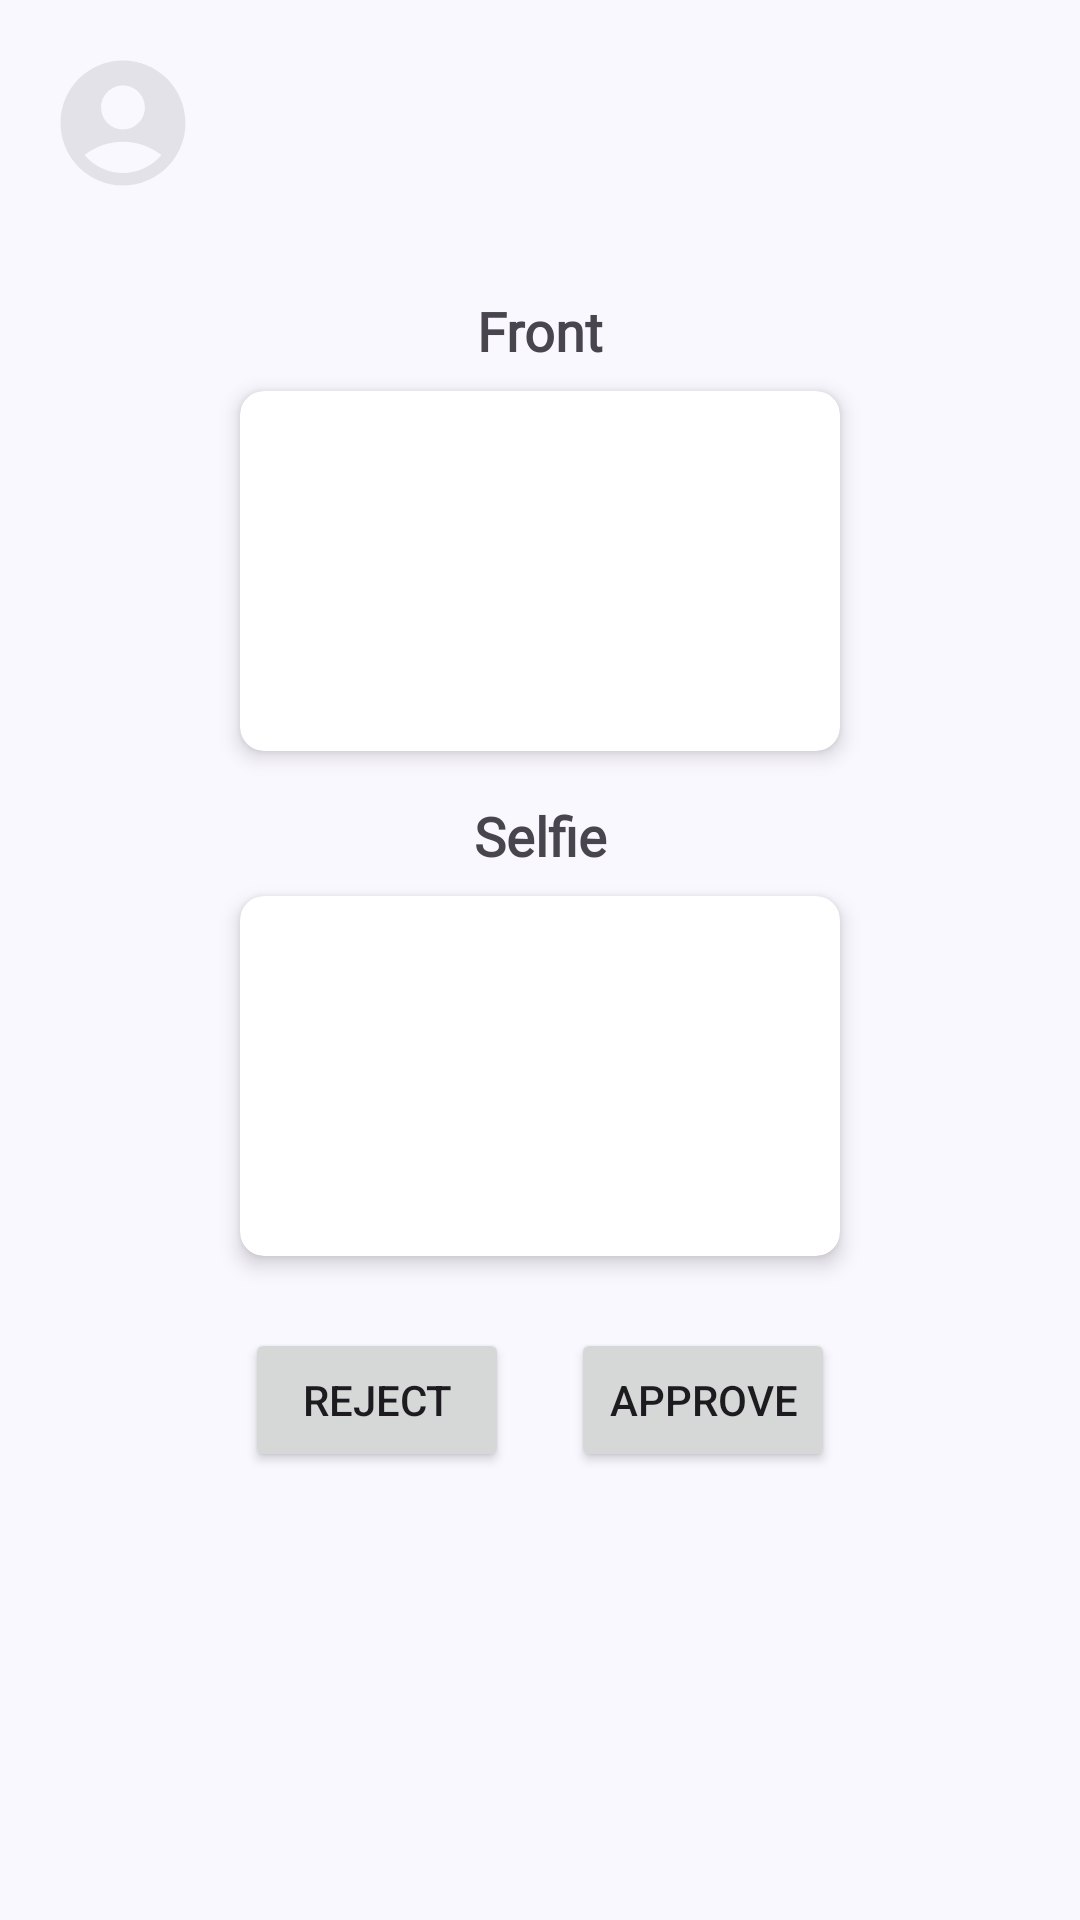

Android layout source for this screen:
<!-- AndroidManifest.xml: application theme Theme.SiaBilik -->
<!-- res/layout/fragment_admin_account_approve_details.xml -->
<?xml version="1.0" encoding="utf-8"?>
<androidx.constraintlayout.widget.ConstraintLayout xmlns:android="http://schemas.android.com/apk/res/android"
    xmlns:app="http://schemas.android.com/apk/res-auto"
    xmlns:tools="http://schemas.android.com/tools"
    android:layout_width="match_parent"
    android:layout_height="match_parent"
    tools:context=".adminAcc.ui.AdminAccountApproveDetailsFragment">

    <ScrollView
        android:layout_width="match_parent"
        android:layout_height="match_parent"
        android:layout_marginBottom="96dp"
        app:layout_constraintBottom_toBottomOf="parent"
        app:layout_constraintEnd_toEndOf="parent"
        app:layout_constraintStart_toStartOf="parent"
        app:layout_constraintTop_toTopOf="parent">

        <androidx.constraintlayout.widget.ConstraintLayout
            android:layout_width="match_parent"
            android:layout_height="wrap_content"
            tools:context=".adminAcc.ui.AdminAccountApproveDetailsFragment">

            <ImageView
                android:id="@+id/accountProfileImg"
                android:layout_width="50dp"
                android:layout_height="50dp"
                android:layout_marginStart="16dp"
                android:layout_marginTop="16dp"
                android:src="@drawable/account"
                app:layout_constraintStart_toStartOf="parent"
                app:layout_constraintTop_toTopOf="parent" />

            <TextView
                android:id="@+id/accountProfileName"
                android:layout_width="wrap_content"
                android:layout_height="wrap_content"
                android:layout_marginStart="8dp"
                android:layout_marginTop="2dp"
                android:fontFamily="@font/roboto_medium"
                app:layout_constraintStart_toEndOf="@+id/accountProfileImg"
                app:layout_constraintTop_toTopOf="@+id/accountProfileImg"
                tools:text="Name" />

            <TextView
                android:id="@+id/accountProfileEmail"
                android:layout_width="wrap_content"
                android:layout_height="wrap_content"
                android:layout_marginStart="8dp"
                android:layout_marginTop="28dp"
                android:fontFamily="@font/roboto"
                app:layout_constraintStart_toEndOf="@+id/accountProfileImg"
                app:layout_constraintTop_toTopOf="@+id/accountProfileImg"
                tools:text="Email" />

            
            <TextView
                android:id="@+id/lblFront"
                android:layout_width="wrap_content"
                android:layout_height="wrap_content"
                android:layout_marginTop="32dp"
                android:fontFamily="@font/roboto_medium"
                android:text="Front"
                android:textSize="18sp"
                android:textStyle="bold"
                app:layout_constraintEnd_toEndOf="parent"
                app:layout_constraintStart_toStartOf="parent"
                app:layout_constraintTop_toBottomOf="@+id/accountProfileImg" />

            
            <androidx.cardview.widget.CardView
                android:id="@+id/cardFront"
                android:layout_width="200dp"
                android:layout_height="120dp"
                android:layout_marginTop="8dp"
                app:cardCornerRadius="8dp"
                app:cardElevation="4dp"
                app:layout_constraintEnd_toEndOf="parent"
                app:layout_constraintStart_toStartOf="parent"
                app:layout_constraintTop_toBottomOf="@+id/lblFront">

                <ImageView
                    android:id="@+id/imgFront"
                    android:layout_width="match_parent"
                    android:layout_height="match_parent"
                    android:scaleType="centerCrop"
                    tools:src="@tools:sample/avatars" />
            </androidx.cardview.widget.CardView>

            

            

            
            <TextView
                android:id="@+id/lblSelfie"
                android:layout_width="wrap_content"
                android:layout_height="wrap_content"
                android:layout_marginTop="16dp"
                android:fontFamily="@font/roboto_medium"
                android:text="Selfie"
                android:textSize="18sp"
                android:textStyle="bold"
                app:layout_constraintEnd_toEndOf="parent"
                app:layout_constraintStart_toStartOf="parent"
                app:layout_constraintTop_toBottomOf="@+id/cardFront" />

            
            <androidx.cardview.widget.CardView
                android:id="@+id/cardSelfie"
                android:layout_width="200dp"
                android:layout_height="120dp"
                android:layout_marginTop="8dp"
                app:cardCornerRadius="8dp"
                app:cardElevation="4dp"
                app:layout_constraintEnd_toEndOf="parent"
                app:layout_constraintStart_toStartOf="parent"
                app:layout_constraintTop_toBottomOf="@+id/lblSelfie">

                <ImageView
                    android:id="@+id/imgSelfie"
                    android:layout_width="match_parent"
                    android:layout_height="match_parent"
                    android:scaleType="centerCrop"
                    tools:src="@tools:sample/avatars" />
            </androidx.cardview.widget.CardView>

            <Button
                android:id="@+id/rejectButton"
                android:layout_width="wrap_content"
                android:layout_height="wrap_content"
                android:layout_marginTop="24dp"
                android:text="Reject"
                app:layout_constraintBottom_toBottomOf="parent"
                app:layout_constraintEnd_toEndOf="parent"
                app:layout_constraintHorizontal_bias="0.3"
                app:layout_constraintStart_toStartOf="parent"
                app:layout_constraintTop_toBottomOf="@+id/cardSelfie" />

            <Button
                android:id="@+id/approveButton"
                android:layout_width="wrap_content"
                android:layout_height="wrap_content"
                android:layout_marginTop="24dp"
                android:text="Approve"
                app:layout_constraintBottom_toBottomOf="parent"
                app:layout_constraintEnd_toEndOf="parent"
                app:layout_constraintHorizontal_bias="0.7"
                app:layout_constraintStart_toStartOf="parent"
                app:layout_constraintTop_toBottomOf="@+id/cardSelfie" />

        </androidx.constraintlayout.widget.ConstraintLayout>
    </ScrollView>

</androidx.constraintlayout.widget.ConstraintLayout>
<!-- resources referenced by this layout -->
<resources>
  <!-- drawable account (drawable) -->
  <vector xmlns:android="http://schemas.android.com/apk/res/android" android:height="24dp" android:tint="#E3E2E9" android:viewportHeight="24" android:viewportWidth="24" android:width="24dp">
        
      <path android:fillColor="@android:color/white" android:pathData="M12,2C6.48,2 2,6.48 2,12s4.48,10 10,10s10,-4.48 10,-10S17.52,2 12,2zM12,6c1.93,0 3.5,1.57 3.5,3.5S13.93,13 12,13s-3.5,-1.57 -3.5,-3.5S10.07,6 12,6zM12,20c-2.03,0 -4.43,-0.82 -6.14,-2.88C7.55,15.8 9.68,15 12,15s4.45,0.8 6.14,2.12C16.43,19.18 14.03,20 12,20z"/>
      
  </vector>
  <style name="Theme.SiaBilik" parent="Base.Theme.SiaBilik" />
  <color name="md_theme_primary">#495D92</color>
  <color name="md_theme_onPrimary">#FFFFFF</color>
  <color name="md_theme_primaryContainer">#DAE2FF</color>
  <color name="md_theme_onPrimaryContainer">#001848</color>
  <color name="md_theme_secondary">#36618E</color>
  <color name="md_theme_onSecondary">#FFFFFF</color>
  <color name="md_theme_secondaryContainer">#D1E4FF</color>
  <color name="md_theme_onSecondaryContainer">#001D36</color>
  <color name="md_theme_tertiary">#435E91</color>
  <color name="md_theme_onTertiary">#FFFFFF</color>
  <color name="md_theme_tertiaryContainer">#D7E2FF</color>
  <color name="md_theme_onTertiaryContainer">#001A40</color>
  <color name="md_theme_error">#BA1A1A</color>
  <color name="md_theme_onError">#FFFFFF</color>
  <color name="md_theme_errorContainer">#FFDAD6</color>
  <color name="md_theme_onErrorContainer">#410002</color>
  <color name="md_theme_background">#FAF8FF</color>
  <color name="md_theme_onBackground">#1A1B21</color>
  <color name="md_theme_surface">#FAF8FF</color>
  <color name="md_theme_onSurface">#1A1B21</color>
  <color name="md_theme_surfaceVariant">#E1E2EC</color>
  <color name="md_theme_onSurfaceVariant">#45464F</color>
  <color name="md_theme_outline">#757780</color>
  <color name="md_theme_outlineVariant">#C5C6D0</color>
  <color name="md_theme_inverseSurface">#2F3036</color>
  <color name="md_theme_inverseOnSurface">#F1F0F7</color>
  <color name="md_theme_inversePrimary">#B2C5FF</color>
  <color name="md_theme_primaryFixed">#DAE2FF</color>
  <color name="md_theme_onPrimaryFixed">#001848</color>
  <color name="md_theme_primaryFixedDim">#B2C5FF</color>
  <color name="md_theme_onPrimaryFixedVariant">#314578</color>
  <color name="md_theme_secondaryFixed">#D1E4FF</color>
  <color name="md_theme_onSecondaryFixed">#001D36</color>
  <color name="md_theme_secondaryFixedDim">#A0CAFD</color>
  <color name="md_theme_onSecondaryFixedVariant">#1A4975</color>
  <color name="md_theme_tertiaryFixed">#D7E2FF</color>
  <color name="md_theme_onTertiaryFixed">#001A40</color>
  <color name="md_theme_tertiaryFixedDim">#ACC7FF</color>
  <color name="md_theme_onTertiaryFixedVariant">#2A4678</color>
  <color name="md_theme_surfaceDim">#DAD9E0</color>
  <color name="md_theme_surfaceBright">#FAF8FF</color>
  <color name="md_theme_surfaceContainerLowest">#FFFFFF</color>
  <color name="md_theme_surfaceContainerLow">#F4F3FA</color>
  <color name="md_theme_surfaceContainer">#EEEDF4</color>
  <color name="md_theme_surfaceContainerHigh">#E8E7EF</color>
  <color name="md_theme_surfaceContainerHighest">#E3E2E9</color>
</resources>
